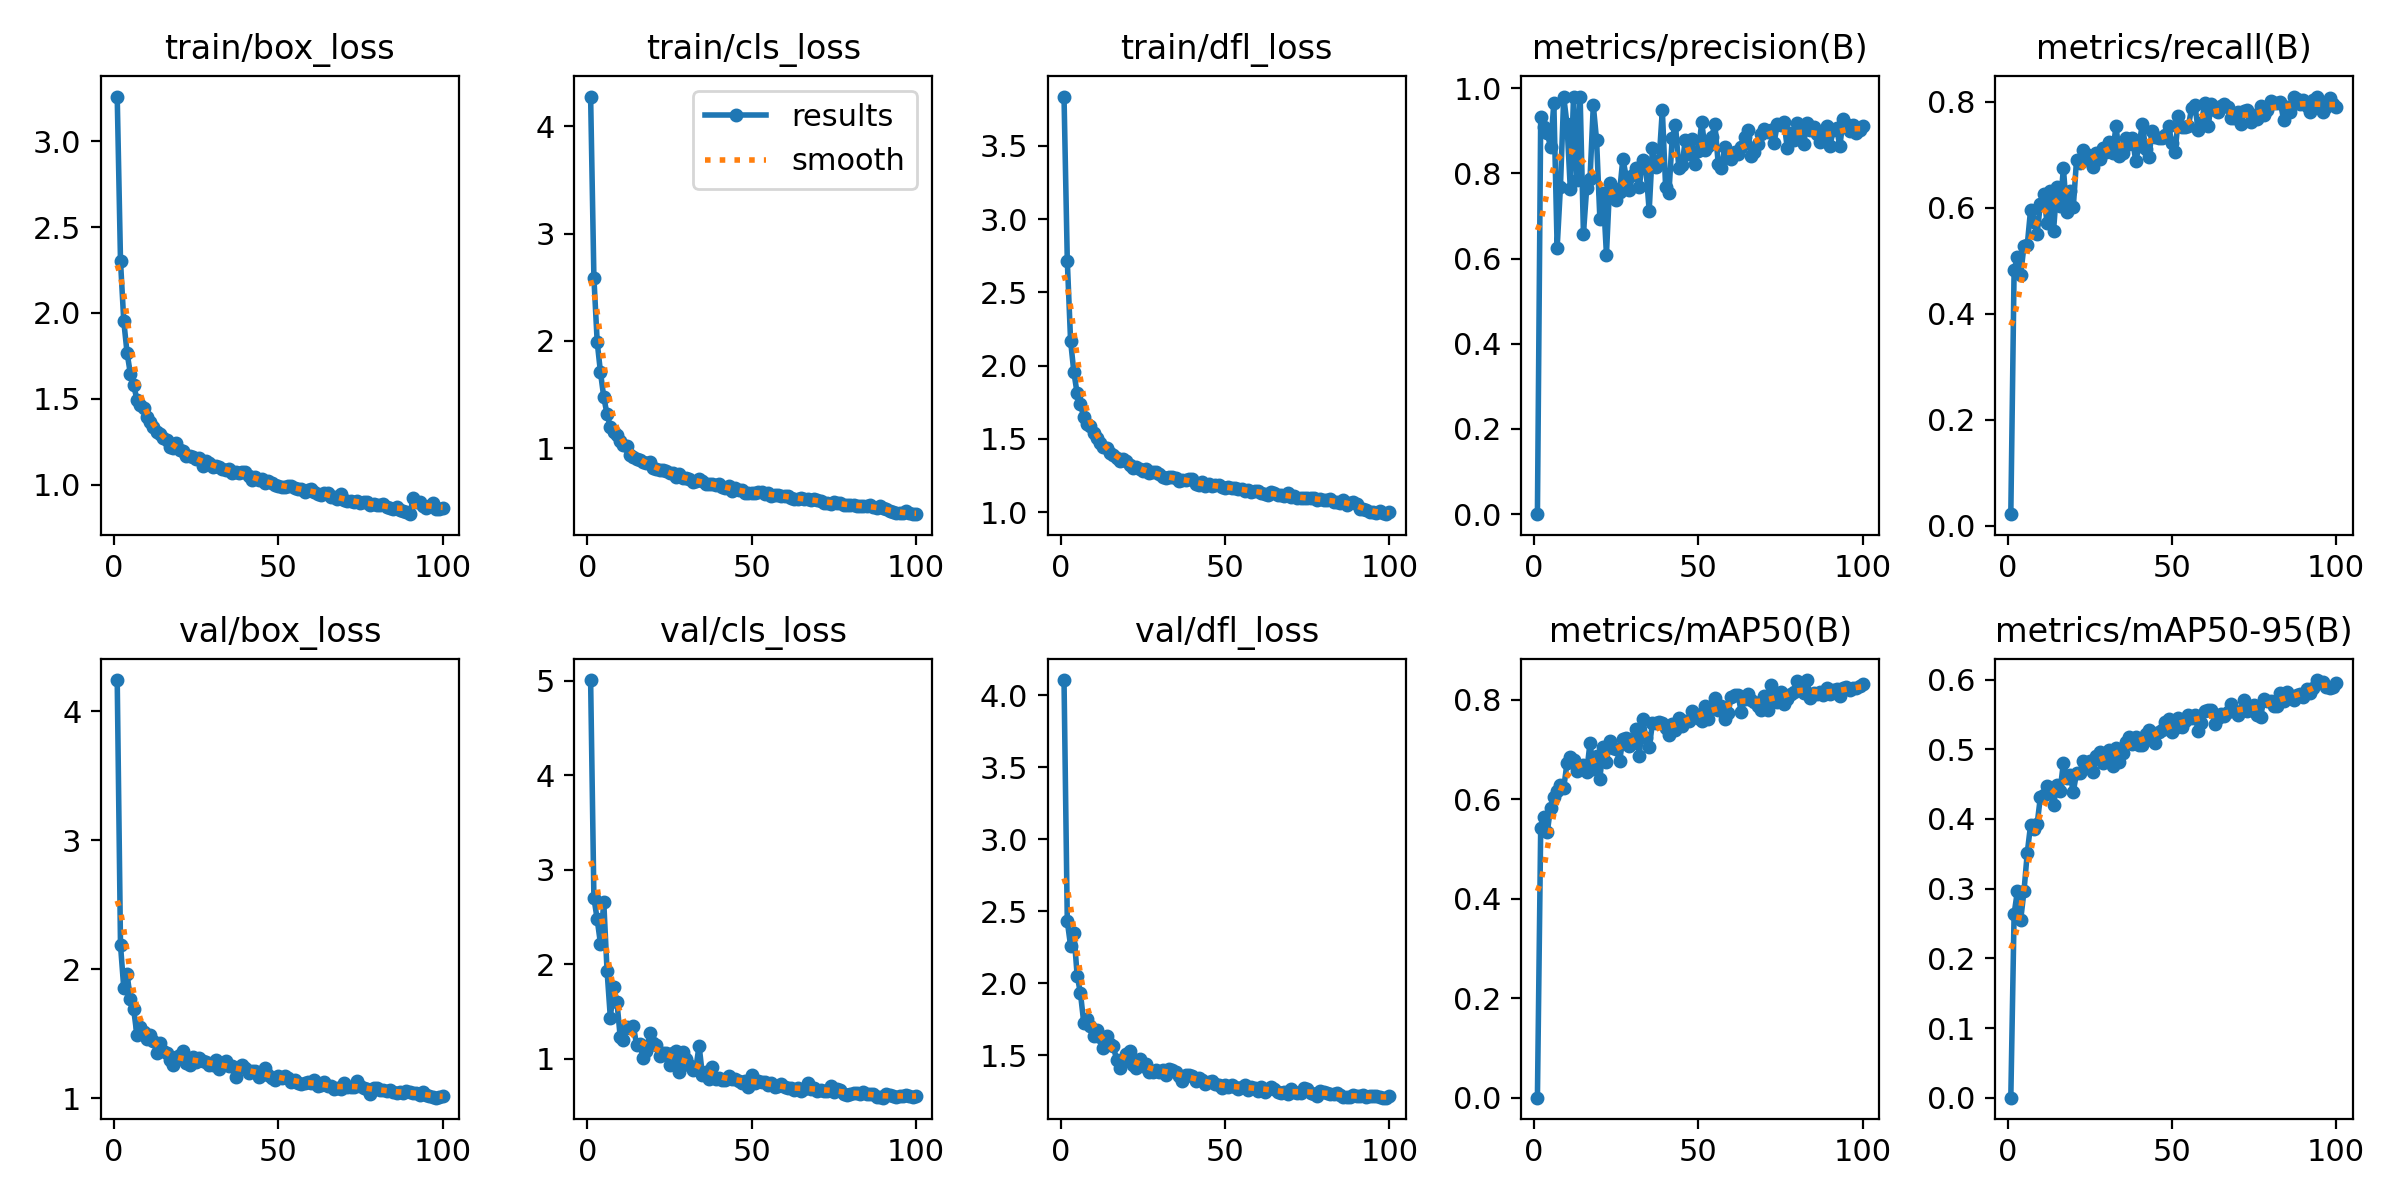

Values plotted in this chart, from the file beside it:
epoch, time, train/box_loss, train/cls_loss, train/dfl_loss, metrics/precision(B), metrics/recall(B), metrics/mAP50(B), metrics/mAP50-95(B), val/box_loss, val/cls_loss, val/dfl_loss, lr/pg0, lr/pg1, lr/pg2
1, 40.29, 3.261, 4.279, 3.837, 0.00011, 0.02179, 5e-05, 1e-05, 4.243, 5.01, 4.106, 0.0004685, 0.0004685, 0.0004685
2, 79.95, 2.303, 2.589, 2.714, 0.9315, 0.4828, 0.5426, 0.2637, 2.186, 2.705, 2.43, 0.0009355, 0.0009355, 0.0009355
3, 124, 1.951, 1.991, 2.169, 0.9083, 0.5065, 0.5636, 0.2964, 1.852, 2.476, 2.26, 0.001393, 0.001393, 0.001393
4, 174, 1.768, 1.707, 1.955, 0.8938, 0.4739, 0.5335, 0.2552, 1.96, 2.219, 2.35, 0.001387, 0.001387, 0.001387
5, 214.2, 1.646, 1.476, 1.81, 0.8617, 0.528, 0.5833, 0.2961, 1.768, 2.658, 2.054, 0.001372, 0.001372, 0.001372
6, 279.4, 1.581, 1.316, 1.737, 0.9647, 0.5296, 0.6041, 0.3513, 1.69, 1.932, 1.931, 0.001358, 0.001358, 0.001358
7, 344.5, 1.495, 1.2, 1.65, 0.625, 0.5955, 0.617, 0.3909, 1.489, 1.436, 1.728, 0.001344, 0.001344, 0.001344
8, 409.5, 1.463, 1.153, 1.602, 0.768, 0.5736, 0.6282, 0.385, 1.552, 1.758, 1.751, 0.00133, 0.00133, 0.00133
9, 469.5, 1.444, 1.12, 1.588, 0.9793, 0.5513, 0.6226, 0.3924, 1.514, 1.606, 1.703, 0.001316, 0.001316, 0.001316
10, 534.6, 1.394, 1.066, 1.543, 0.9157, 0.6075, 0.6728, 0.4317, 1.457, 1.23, 1.634, 0.001302, 0.001302, 0.001302
11, 599.9, 1.366, 1.027, 1.505, 0.7641, 0.6267, 0.6845, 0.4339, 1.486, 1.198, 1.677, 0.001288, 0.001288, 0.001288
12, 643.2, 1.335, 1.019, 1.469, 0.98, 0.5723, 0.6796, 0.4471, 1.445, 1.332, 1.627, 0.001273, 0.001273, 0.001273
13, 709.1, 1.309, 0.9383, 1.443, 0.7844, 0.6327, 0.6576, 0.4368, 1.35, 1.321, 1.551, 0.001259, 0.001259, 0.001259
14, 773.9, 1.292, 0.9191, 1.435, 0.9786, 0.5573, 0.6629, 0.4199, 1.429, 1.345, 1.633, 0.001245, 0.001245, 0.001245
15, 838.5, 1.27, 0.8992, 1.406, 0.6583, 0.6391, 0.6697, 0.4486, 1.367, 1.146, 1.576, 0.001231, 0.001231, 0.001231
16, 903.4, 1.258, 0.8883, 1.392, 0.7661, 0.6036, 0.6551, 0.4407, 1.352, 1.154, 1.562, 0.001217, 0.001217, 0.001217
17, 968.1, 1.22, 0.8666, 1.368, 0.7868, 0.6745, 0.7134, 0.4809, 1.296, 1.004, 1.47, 0.001203, 0.001203, 0.001203
18, 1019, 1.216, 0.8604, 1.347, 0.9596, 0.5924, 0.6611, 0.4593, 1.259, 1.081, 1.409, 0.001189, 0.001189, 0.001189
19, 1076, 1.241, 0.8693, 1.366, 0.8775, 0.6319, 0.6875, 0.4632, 1.317, 1.273, 1.465, 0.001174, 0.001174, 0.001174
20, 1141, 1.203, 0.8164, 1.348, 0.6934, 0.6008, 0.6415, 0.4393, 1.332, 1.161, 1.51, 0.00116, 0.00116, 0.00116
21, 1206, 1.196, 0.8078, 1.324, 0.7542, 0.6911, 0.7044, 0.4658, 1.365, 1.142, 1.532, 0.001146, 0.001146, 0.001146
22, 1271, 1.166, 0.7954, 1.305, 0.6092, 0.6842, 0.6754, 0.4662, 1.269, 1.024, 1.43, 0.001132, 0.001132, 0.001132
23, 1337, 1.17, 0.7962, 1.306, 0.7775, 0.7093, 0.7175, 0.4827, 1.253, 1.058, 1.415, 0.001118, 0.001118, 0.001118
24, 1402, 1.161, 0.7863, 1.293, 0.7663, 0.7024, 0.704, 0.4745, 1.319, 1.058, 1.477, 0.001104, 0.001104, 0.001104
25, 1467, 1.148, 0.7643, 1.282, 0.7371, 0.6878, 0.7011, 0.4826, 1.276, 0.9314, 1.424, 0.001089, 0.001089, 0.001089
26, 1532, 1.153, 0.7638, 1.293, 0.7562, 0.6775, 0.6762, 0.4669, 1.314, 1.057, 1.443, 0.001075, 0.001075, 0.001075
27, 1597, 1.111, 0.7308, 1.265, 0.8345, 0.7029, 0.722, 0.4902, 1.289, 1.083, 1.387, 0.001061, 0.001061, 0.001061
28, 1662, 1.139, 0.7595, 1.275, 0.7919, 0.693, 0.7237, 0.4965, 1.28, 0.864, 1.383, 0.001047, 0.001047, 0.001047
29, 1727, 1.126, 0.7252, 1.274, 0.7606, 0.7133, 0.7061, 0.4798, 1.254, 1.068, 1.398, 0.001033, 0.001033, 0.001033
30, 1792, 1.105, 0.7228, 1.258, 0.7963, 0.7059, 0.7136, 0.4922, 1.26, 1.001, 1.382, 0.001019, 0.001019, 0.001019
31, 1858, 1.106, 0.711, 1.239, 0.8124, 0.7237, 0.7422, 0.4983, 1.297, 0.9347, 1.401, 0.001005, 0.001005, 0.001005
32, 1923, 1.103, 0.683, 1.236, 0.7684, 0.704, 0.6867, 0.4765, 1.223, 0.8751, 1.365, 0.0009904, 0.0009904, 0.0009904
33, 1972, 1.092, 0.6894, 1.239, 0.8305, 0.7547, 0.7621, 0.5013, 1.256, 0.8932, 1.403, 0.0009763, 0.0009763, 0.0009763
34, 2012, 1.085, 0.7082, 1.239, 0.8125, 0.6987, 0.7234, 0.4823, 1.285, 1.138, 1.399, 0.0009621, 0.0009621, 0.0009621
35, 2051, 1.089, 0.6961, 1.234, 0.712, 0.7034, 0.7043, 0.4953, 1.247, 0.8292, 1.387, 0.000948, 0.000948, 0.000948
36, 2099, 1.07, 0.6622, 1.215, 0.86, 0.7326, 0.7523, 0.5105, 1.246, 0.8586, 1.355, 0.0009339, 0.0009339, 0.0009339
37, 2164, 1.072, 0.6654, 1.22, 0.8149, 0.7197, 0.7537, 0.517, 1.164, 0.7866, 1.32, 0.0009197, 0.0009197, 0.0009197
38, 2229, 1.066, 0.6683, 1.222, 0.8284, 0.7312, 0.7552, 0.5083, 1.238, 0.9114, 1.36, 0.0009056, 0.0009056, 0.0009056
39, 2293, 1.075, 0.6595, 1.226, 0.9482, 0.6884, 0.754, 0.5175, 1.254, 0.7875, 1.362, 0.0008914, 0.0008914, 0.0008914
40, 2357, 1.072, 0.6663, 1.227, 0.7687, 0.7165, 0.7439, 0.5061, 1.237, 0.7983, 1.354, 0.0008773, 0.0008773, 0.0008773
41, 2422, 1.048, 0.6351, 1.193, 0.7528, 0.759, 0.7284, 0.5063, 1.194, 0.7794, 1.321, 0.0008631, 0.0008631, 0.0008631
42, 2488, 1.025, 0.6264, 1.187, 0.8821, 0.7116, 0.7512, 0.5213, 1.208, 0.7729, 1.339, 0.000849, 0.000849, 0.000849
43, 2553, 1.047, 0.643, 1.204, 0.9142, 0.6963, 0.7397, 0.528, 1.211, 0.8181, 1.326, 0.0008348, 0.0008348, 0.0008348
44, 2618, 1.028, 0.5968, 1.176, 0.8134, 0.7444, 0.7626, 0.5127, 1.167, 0.7824, 1.303, 0.0008207, 0.0008207, 0.0008207
45, 2679, 1.03, 0.6287, 1.193, 0.8194, 0.7334, 0.7476, 0.5086, 1.188, 0.7903, 1.313, 0.0008065, 0.0008065, 0.0008065
46, 2718, 1.007, 0.6077, 1.18, 0.8788, 0.7319, 0.7577, 0.5244, 1.231, 0.7683, 1.322, 0.0007924, 0.0007924, 0.0007924
47, 2762, 1.021, 0.6074, 1.183, 0.8442, 0.7312, 0.7567, 0.5282, 1.176, 0.7431, 1.3, 0.0007782, 0.0007782, 0.0007782
48, 2827, 1.008, 0.5853, 1.183, 0.8803, 0.7378, 0.7776, 0.5391, 1.153, 0.7675, 1.293, 0.0007641, 0.0007641, 0.0007641
49, 2892, 0.9982, 0.5846, 1.172, 0.8228, 0.7552, 0.7709, 0.5442, 1.138, 0.7055, 1.27, 0.0007499, 0.0007499, 0.0007499
50, 2952, 0.9948, 0.5803, 1.163, 0.8532, 0.722, 0.7624, 0.5246, 1.168, 0.831, 1.293, 0.0007358, 0.0007358, 0.0007358
51, 3018, 0.9859, 0.5808, 1.17, 0.9203, 0.706, 0.7567, 0.5307, 1.157, 0.7396, 1.282, 0.0007216, 0.0007216, 0.0007216
52, 3083, 0.9871, 0.5873, 1.167, 0.8546, 0.7729, 0.7874, 0.5446, 1.172, 0.7615, 1.293, 0.0007075, 0.0007075, 0.0007075
53, 3148, 0.9934, 0.5877, 1.169, 0.8642, 0.752, 0.7614, 0.5326, 1.155, 0.7568, 1.283, 0.0006934, 0.0006934, 0.0006934
54, 3210, 0.9908, 0.5757, 1.159, 0.8853, 0.7526, 0.7831, 0.54, 1.127, 0.7573, 1.267, 0.0006792, 0.0006792, 0.0006792
55, 3250, 0.9826, 0.5784, 1.157, 0.9152, 0.7541, 0.8043, 0.5488, 1.14, 0.7183, 1.282, 0.0006651, 0.0006651, 0.0006651
56, 3312, 0.9734, 0.5584, 1.148, 0.8227, 0.7877, 0.779, 0.5454, 1.114, 0.738, 1.29, 0.0006509, 0.0006509, 0.0006509
57, 3378, 0.9744, 0.5611, 1.15, 0.8127, 0.7935, 0.7879, 0.549, 1.107, 0.6963, 1.261, 0.0006368, 0.0006368, 0.0006368
58, 3442, 0.9555, 0.56, 1.141, 0.8608, 0.7467, 0.761, 0.5265, 1.119, 0.7085, 1.283, 0.0006226, 0.0006226, 0.0006226
59, 3481, 0.9663, 0.5581, 1.146, 0.8376, 0.7605, 0.7739, 0.5373, 1.125, 0.7284, 1.274, 0.0006085, 0.0006085, 0.0006085
60, 3521, 0.9769, 0.5547, 1.148, 0.8345, 0.7977, 0.8064, 0.5554, 1.118, 0.7048, 1.253, 0.0005943, 0.0005943, 0.0005943
... 40 more rows
